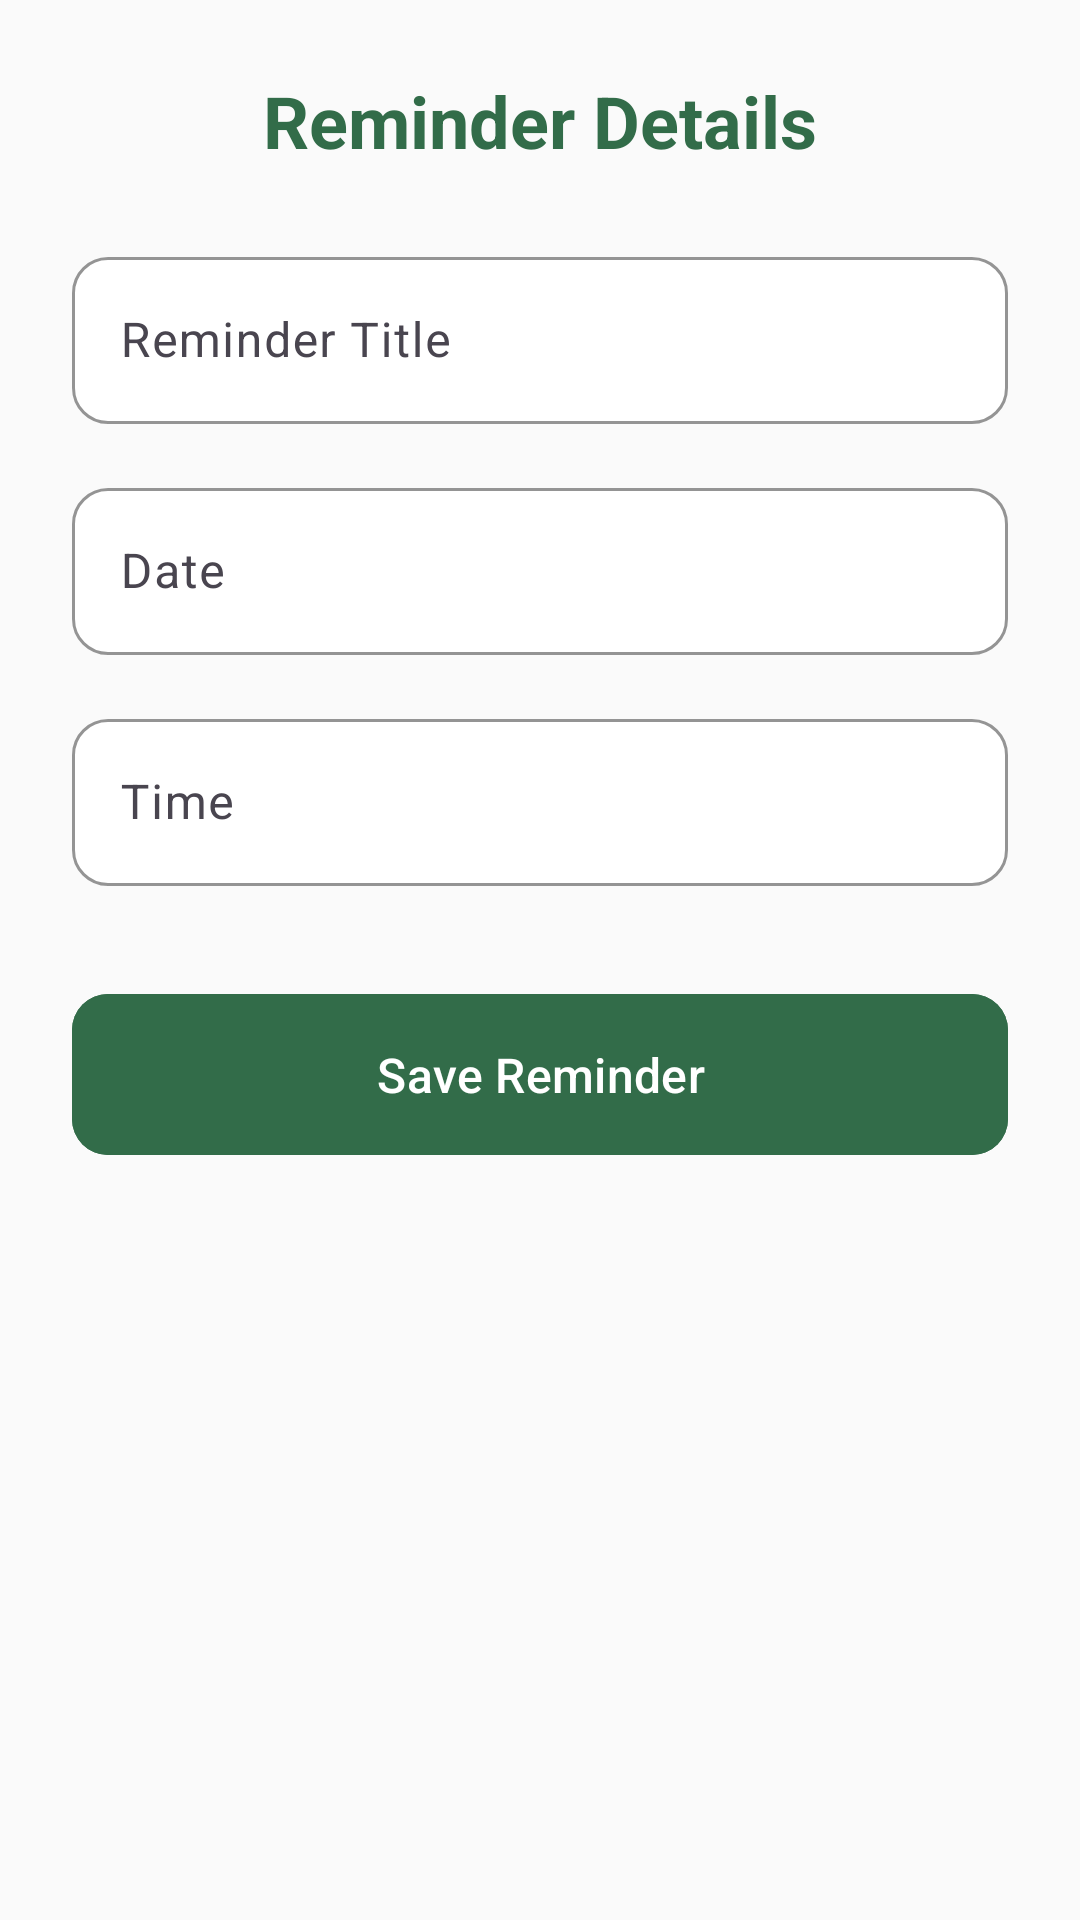

Layout XML and referenced resources for this Android screen:
<!-- AndroidManifest.xml: application theme Theme.Araltime -->
<!-- res/layout/activity_reminder_detail.xml -->
<?xml version="1.0" encoding="utf-8"?>
<ScrollView xmlns:android="http://schemas.android.com/apk/res/android"
    xmlns:app="http://schemas.android.com/apk/res-auto"
    android:layout_width="match_parent"
    android:layout_height="match_parent"
    android:fillViewport="true"
    android:background="@color/background">

    <LinearLayout
        android:layout_width="match_parent"
        android:layout_height="wrap_content"
        android:orientation="vertical"
        android:padding="24dp">

        <TextView
            android:layout_width="wrap_content"
            android:layout_height="wrap_content"
            android:layout_marginBottom="24dp"
            android:text="Reminder Details"
            android:textColor="@color/primary_color"
            android:textSize="24sp"
            android:textStyle="bold"
            android:layout_gravity="center" />

        
        <com.google.android.material.textfield.TextInputLayout
            android:layout_width="match_parent"
            android:layout_height="wrap_content"
            android:layout_marginBottom="16dp"
            app:boxBackgroundColor="@color/card_background"
            app:boxCornerRadiusBottomEnd="12dp"
            app:boxCornerRadiusBottomStart="12dp"
            app:boxCornerRadiusTopEnd="12dp"
            app:boxCornerRadiusTopStart="12dp"
            app:boxStrokeColor="@color/primary_color"
            app:hintTextColor="@color/primary_color">

            <com.google.android.material.textfield.TextInputEditText
                android:id="@+id/etTitle"
                android:layout_width="match_parent"
                android:layout_height="wrap_content"
                android:hint="Reminder Title"
                android:inputType="text"
                android:textColor="@color/text_primary" />

        </com.google.android.material.textfield.TextInputLayout>

        
        <com.google.android.material.textfield.TextInputLayout
            android:layout_width="match_parent"
            android:layout_height="wrap_content"
            android:layout_marginBottom="16dp"
            app:boxBackgroundColor="@color/card_background"
            app:boxCornerRadiusBottomEnd="12dp"
            app:boxCornerRadiusBottomStart="12dp"
            app:boxCornerRadiusTopEnd="12dp"
            app:boxCornerRadiusTopStart="12dp"
            app:boxStrokeColor="@color/primary_color"
            app:hintTextColor="@color/primary_color">

            <com.google.android.material.textfield.TextInputEditText
                android:id="@+id/etDate"
                android:layout_width="match_parent"
                android:layout_height="wrap_content"
                android:hint="Date"
                android:inputType="none"
                android:focusable="false"
                android:textColor="@color/text_primary" />

        </com.google.android.material.textfield.TextInputLayout>

        
        <com.google.android.material.textfield.TextInputLayout
            android:layout_width="match_parent"
            android:layout_height="wrap_content"
            android:layout_marginBottom="32dp"
            app:boxBackgroundColor="@color/card_background"
            app:boxCornerRadiusBottomEnd="12dp"
            app:boxCornerRadiusBottomStart="12dp"
            app:boxCornerRadiusTopEnd="12dp"
            app:boxCornerRadiusTopStart="12dp"
            app:boxStrokeColor="@color/primary_color"
            app:hintTextColor="@color/primary_color">

            <com.google.android.material.textfield.TextInputEditText
                android:id="@+id/etTime"
                android:layout_width="match_parent"
                android:layout_height="wrap_content"
                android:hint="Time"
                android:inputType="none"
                android:focusable="false"
                android:textColor="@color/text_primary" />

        </com.google.android.material.textfield.TextInputLayout>

        
        <LinearLayout
            android:layout_width="match_parent"
            android:layout_height="wrap_content"
            android:orientation="vertical">

            <com.google.android.material.button.MaterialButton
                android:id="@+id/btnSave"
                android:layout_width="match_parent"
                android:layout_height="wrap_content"
                android:layout_marginBottom="12dp"
                android:backgroundTint="@color/primary_color"
                android:text="Save Reminder"
                android:textColor="@android:color/white"
                android:textSize="16sp"
                android:padding="16dp"
                app:cornerRadius="12dp" />

            <com.google.android.material.button.MaterialButton
                android:id="@+id/btnDelete"
                android:layout_width="match_parent"
                android:layout_height="wrap_content"
                android:backgroundTint="@android:color/holo_red_dark"
                android:text="Delete Reminder"
                android:textColor="@android:color/white"
                android:textSize="16sp"
                android:padding="16dp"
                app:cornerRadius="12dp"
                android:visibility="gone" />

        </LinearLayout>

    </LinearLayout>

</ScrollView>
<!-- resources referenced by this layout -->
<resources>
  <color name="background">#FAFAFA</color>
  <color name="card_background">#FFFFFF</color>
  <color name="primary_color">#326c49</color>
  <color name="text_primary">#212121</color>
  <style name="Theme.Araltime" parent="Base.Theme.Araltime" />
  <style name="Base.Theme.Araltime" parent="Theme.Material3.DayNight.NoActionBar">
          
          
      </style>
</resources>
